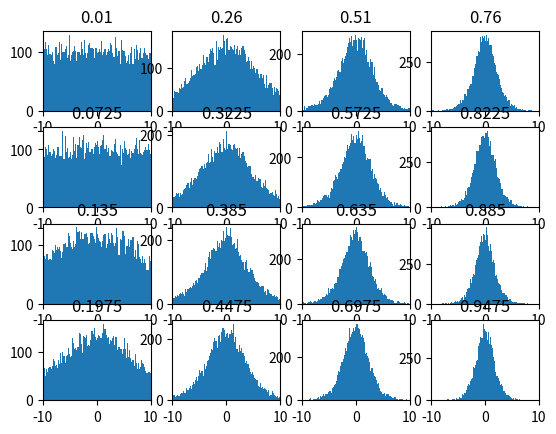

Here is the Python script that generated this plot:
from matplotlib import pyplot as plt
import random
import math

def sigm(k, u=None):
    """
    u in (-1,1)
    x in (-10, 10)
    u = L/(1+e^(-kx) - L/2

    -1/L = 1/(1+e^(10k)) - 1/2
    1/L = 1/2 - 1/(1+e^(10k))

    u/L + 1/2 = 1/(1+e^(-kx))
    (u+L)/(2L) = ...
    1 + e^(-kx) = 2L/(u+L)
    e^(-kx) = 2L/(u+L) -1

    """
    L = 1/(.5-1/(1+math.exp(10*k)))
    if u == None:
        u = random.uniform(-1,1)

#    print(u, L, u/L, 1- 1/(u/L+1/2))
#    print(u, L, u/L, 2*L/(u+L)+1)

    try:
        return -(1/k)*math.log((L+2*u)/(L-2*u))
    except: raise

def isigm(k, x):
    L = 1/(.5-1/(1+math.exp(10*k)))

    return L/(1+math.exp(-k*x))-L/2



M = 4
N = 10000

"""
for idx in range(M):
    uvals = [-10+20*x/N for x in range(N)]

    vals = [isigm(.1*(idx+1), u) for u in uvals]

    plt.plot(uvals, vals)

plt.show()

exit()
"""
fig, axes = plt.subplots(M,M)
for idx in range(M*M):
    ax = axes[idx%M][int(idx/M)]
    uvals = [-1+2*x/N for x in range(N)]

    k = .01+1*idx/(M*M)

    vals = [sigm(k) for u in uvals]

    ax.set_xlim([-10, 10])
    ax.hist(vals, bins=int(N/100))
    ax.set_title(str(k))

plt.show()

